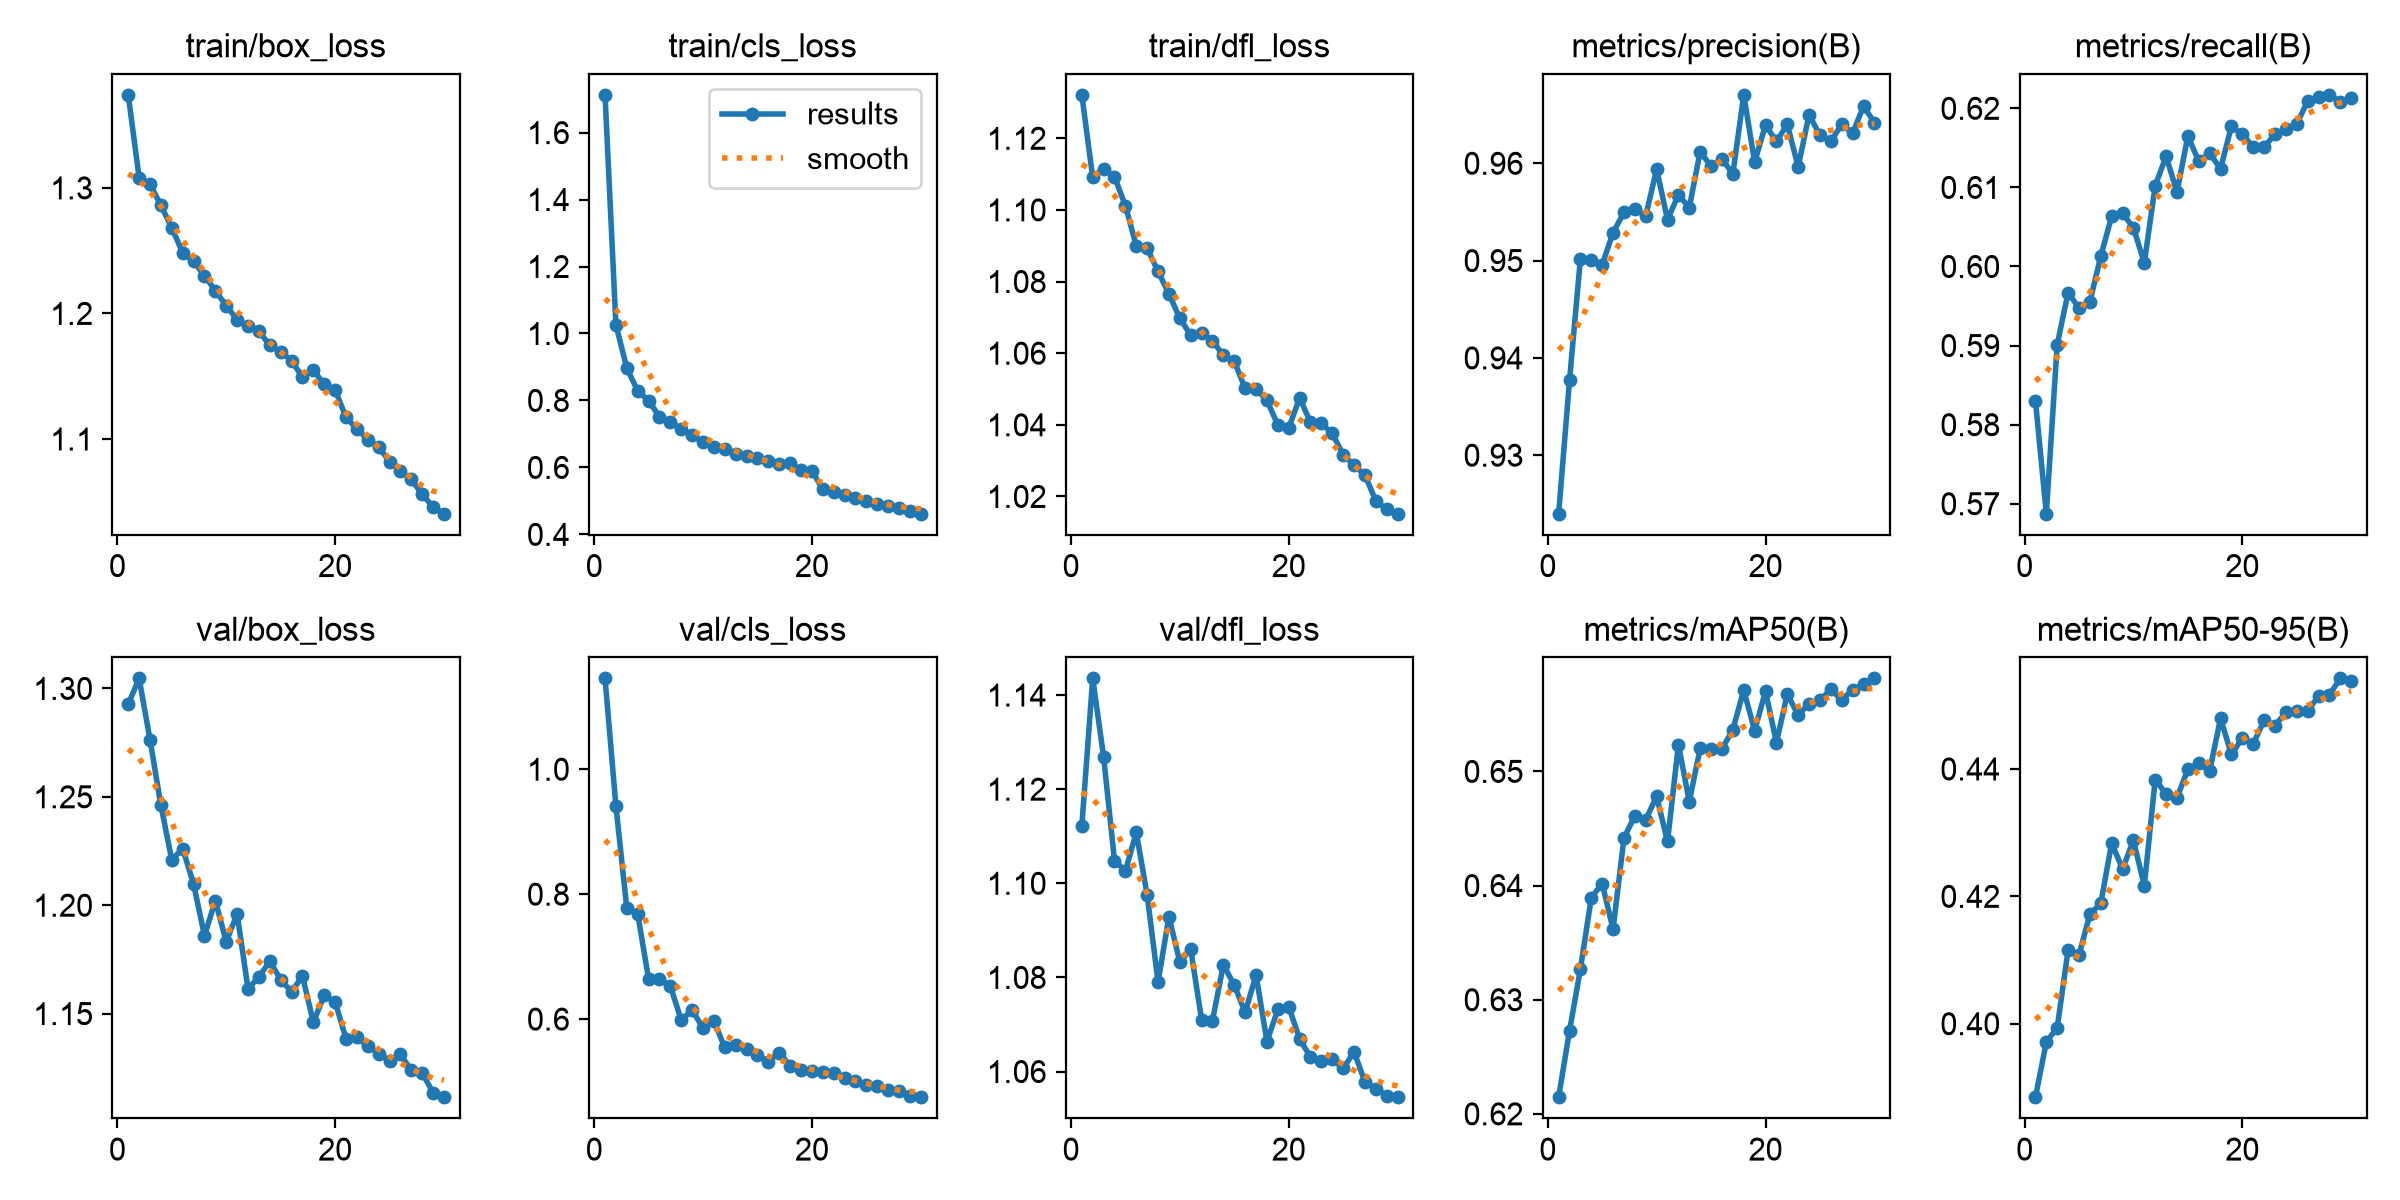

Source data for this figure (header and first rows):
epoch, time, train/box_loss, train/cls_loss, train/dfl_loss, metrics/precision(B), metrics/recall(B), metrics/mAP50(B), metrics/mAP50-95(B), val/box_loss, val/cls_loss, val/dfl_loss, lr/pg0, lr/pg1, lr/pg2
1, 265.2, 1.374, 1.713, 1.132, 0.924, 0.583, 0.6215, 0.3885, 1.293, 1.145, 1.112, 0.0004748, 0.0004748, 0.0004748
2, 516.4, 1.308, 1.026, 1.109, 0.9377, 0.5687, 0.6273, 0.3971, 1.305, 0.9413, 1.144, 0.0009197, 0.0009197, 0.0009197
3, 758.9, 1.303, 0.8969, 1.112, 0.9502, 0.5901, 0.6327, 0.3994, 1.276, 0.7771, 1.127, 0.001333, 0.001333, 0.001333
4, 1006, 1.286, 0.8285, 1.109, 0.9501, 0.5967, 0.6389, 0.4115, 1.246, 0.7685, 1.105, 0.001288, 0.001288, 0.001288
5, 1229, 1.268, 0.7994, 1.101, 0.9496, 0.5947, 0.6402, 0.4108, 1.221, 0.6643, 1.103, 0.00124, 0.00124, 0.00124
6, 1472, 1.248, 0.7513, 1.09, 0.9529, 0.5955, 0.6362, 0.4172, 1.226, 0.6643, 1.111, 0.001193, 0.001193, 0.001193
7, 1722, 1.242, 0.7357, 1.089, 0.955, 0.6013, 0.6442, 0.4189, 1.21, 0.6531, 1.097, 0.001146, 0.001146, 0.001146
8, 1995, 1.23, 0.7143, 1.083, 0.9553, 0.6063, 0.6461, 0.4284, 1.186, 0.5983, 1.079, 0.001099, 0.001099, 0.001099
9, 2233, 1.218, 0.6968, 1.077, 0.9546, 0.6067, 0.6458, 0.4243, 1.202, 0.6146, 1.093, 0.001052, 0.001052, 0.001052
10, 2476, 1.206, 0.6754, 1.07, 0.9594, 0.6049, 0.6478, 0.4288, 1.183, 0.5854, 1.083, 0.001005, 0.001005, 0.001005
11, 2722, 1.195, 0.6598, 1.065, 0.9542, 0.6005, 0.6439, 0.4217, 1.196, 0.5965, 1.086, 0.0009574, 0.0009574, 0.0009574
12, 2991, 1.19, 0.6559, 1.066, 0.9568, 0.6102, 0.6523, 0.4383, 1.161, 0.5546, 1.071, 0.0009103, 0.0009103, 0.0009103
13, 3262, 1.186, 0.6415, 1.063, 0.9555, 0.6139, 0.6474, 0.4361, 1.167, 0.5582, 1.071, 0.0008631, 0.0008631, 0.0008631
14, 3525, 1.175, 0.6348, 1.059, 0.9612, 0.6094, 0.652, 0.4355, 1.174, 0.5518, 1.083, 0.000816, 0.000816, 0.000816
15, 3793, 1.17, 0.6285, 1.058, 0.9597, 0.6165, 0.652, 0.44, 1.166, 0.5422, 1.078, 0.0007688, 0.0007688, 0.0007688
16, 4044, 1.162, 0.6186, 1.05, 0.9605, 0.6133, 0.652, 0.4409, 1.16, 0.5317, 1.073, 0.0007216, 0.0007216, 0.0007216
17, 4298, 1.149, 0.61, 1.05, 0.9589, 0.6143, 0.6537, 0.4397, 1.167, 0.5464, 1.081, 0.0006745, 0.0006745, 0.0006745
18, 4552, 1.155, 0.6119, 1.047, 0.967, 0.6124, 0.6571, 0.4479, 1.146, 0.5249, 1.066, 0.0006273, 0.0006273, 0.0006273
19, 4777, 1.143, 0.5925, 1.04, 0.9601, 0.6177, 0.6536, 0.4423, 1.158, 0.5181, 1.073, 0.0005802, 0.0005802, 0.0005802
20, 5005, 1.139, 0.59, 1.039, 0.9639, 0.6167, 0.657, 0.4448, 1.155, 0.5167, 1.074, 0.000533, 0.000533, 0.000533
21, 5231, 1.117, 0.5343, 1.048, 0.9622, 0.6151, 0.6525, 0.444, 1.138, 0.5158, 1.067, 0.0004859, 0.0004859, 0.0004859
22, 5474, 1.108, 0.5254, 1.041, 0.964, 0.6151, 0.6568, 0.4476, 1.139, 0.5135, 1.063, 0.0004387, 0.0004387, 0.0004387
23, 5704, 1.1, 0.5187, 1.04, 0.9596, 0.6167, 0.6549, 0.4468, 1.135, 0.5063, 1.062, 0.0003915, 0.0003915, 0.0003915
24, 5933, 1.093, 0.5082, 1.038, 0.965, 0.6173, 0.6559, 0.4489, 1.132, 0.5004, 1.063, 0.0003444, 0.0003444, 0.0003444
25, 6165, 1.082, 0.5, 1.032, 0.9629, 0.618, 0.6562, 0.449, 1.128, 0.4948, 1.061, 0.0002972, 0.0002972, 0.0002972
26, 6396, 1.074, 0.4905, 1.029, 0.9623, 0.6209, 0.6572, 0.4491, 1.131, 0.4933, 1.064, 0.0002501, 0.0002501, 0.0002501
27, 6625, 1.068, 0.485, 1.026, 0.964, 0.6214, 0.6563, 0.4514, 1.124, 0.4865, 1.058, 0.0002029, 0.0002029, 0.0002029
28, 6854, 1.056, 0.4779, 1.019, 0.9631, 0.6217, 0.6572, 0.4516, 1.123, 0.4843, 1.056, 0.0001558, 0.0001558, 0.0001558
29, 7086, 1.046, 0.4696, 1.016, 0.9659, 0.6208, 0.6576, 0.4542, 1.113, 0.4777, 1.055, 0.0001086, 0.0001086, 0.0001086
30, 7317, 1.04, 0.4617, 1.015, 0.9642, 0.6213, 0.6582, 0.4537, 1.111, 0.475, 1.055, 6.1447e-05, 6.1447e-05, 6.1447e-05
